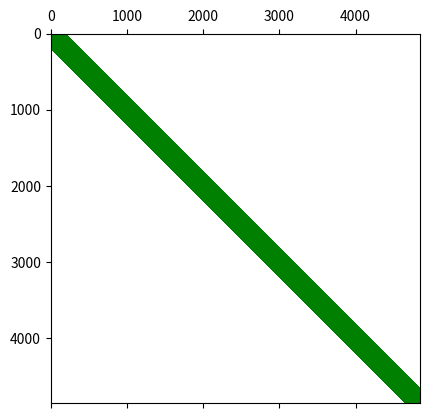
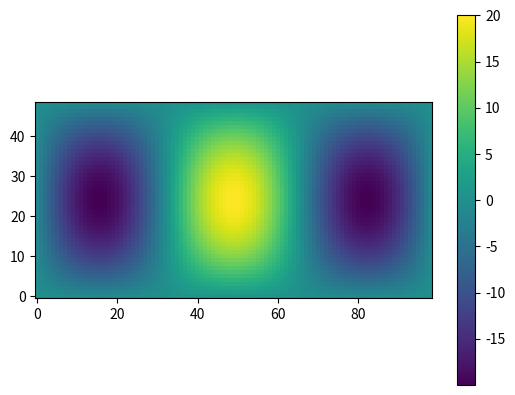
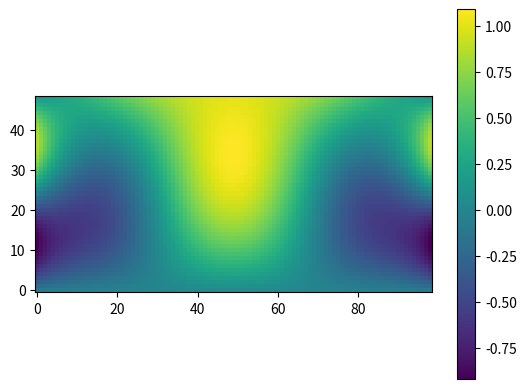

The matplotlib source for these figures, in order:
import numpy as np
import matplotlib.pyplot  as plt
import scipy.sparse as sp
import scipy.sparse.linalg as la


h = 0.02
Nx = int(2/h)
Ny = int(1/h)

Dx = np.zeros((Nx, Nx-1))
np.fill_diagonal(Dx, 1)
np.fill_diagonal(Dx[1:,:], -1)

Dy = np.zeros((Ny, Ny-1))
np.fill_diagonal(Dy, 1)
np.fill_diagonal(Dy[1:,:], -1)

Lxx = Dx.T@Dx
Lyy = Dy.T@Dy
L = sp.kronsum(Lxx, Lyy)
L = L/h**2
print(L)
plt.figure()
plt.spy(L,marker = 'o' , markersize = 6,color = 'green')

gridy = np.arange(0+h,1,h)
gridx = np.arange(0+h,2,h)


grid = np.mgrid[0+h:2:h,0+h:1:h]
x = grid[0]
y = grid[1]

f = 20*np.multiply(np.sin(np.pi*y),np.sin(1.5*np.pi*x+np.pi))
f = np.transpose(f)

plt.figure()
plt.imshow(f,origin='lower')
plt.colorbar()

f = np.transpose(f)
x0 = np.sin(2*np.pi*gridy)/h**2
x2 = np.sin(2*np.pi*gridy)/h**2
y0 = np.sin(0.5*np.pi*gridx)/h**2
y1 = 0*gridx/h**2

for i in np.arange(0,Ny-1):
    f[0,i] = f[0,i] + x0[i]
    f[-1,i] = f[-1,i] + x2[i]
    
for j in np.arange(0,Nx-1):
    f[j,0] = f[j,0] + y0[j]

f= np.reshape(f, ((Nx-1)*(Ny-1),1), order='F')


u = la.spsolve(L,f)
u = np.reshape(u,(Ny-1,Nx-1))[::-1,:]

plt.figure()
plt.imshow(u,origin='lower')
plt.colorbar()

plt.show()